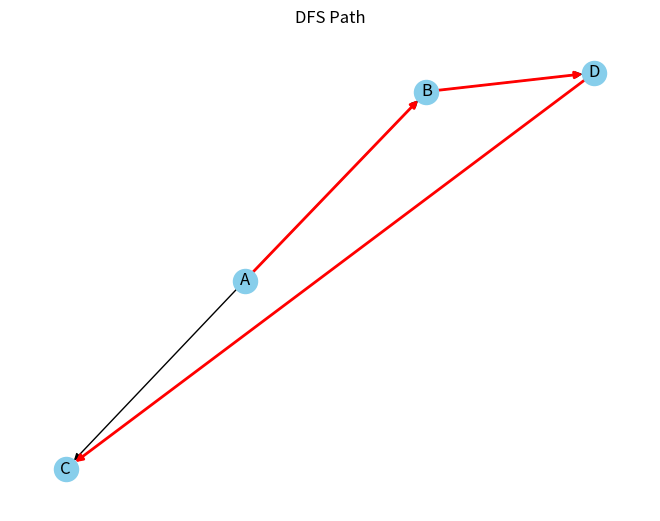

Source code (Python):


import matplotlib.pyplot as plt
import networkx as nx

def dfs_path(graph, start):
    visited = set()
    path = []

    def dfs(node):
        visited.add(node)
        path.append(node)
        for neighbor in graph[node]:
            if neighbor not in visited:
                dfs(neighbor)

    dfs(start)
    return path

graph = {
    'A': ['B', 'C'],
    'B': ['D'],
    'C': [],
    'D': []
}

path = dfs_path(graph, 'A')

G = nx.DiGraph()
for node, neighbors in graph.items():
    for neighbor in neighbors:
        G.add_edge(node, neighbor)

pos = nx.spring_layout(G)
nx.draw(G, pos, with_labels=True, node_color='skyblue')
nx.draw_networkx_edges(G, pos, edgelist=[(path[i], path[i+1]) for i in range(len(path)-1)], edge_color='r', width=2)
plt.title("DFS Path")
plt.show()
